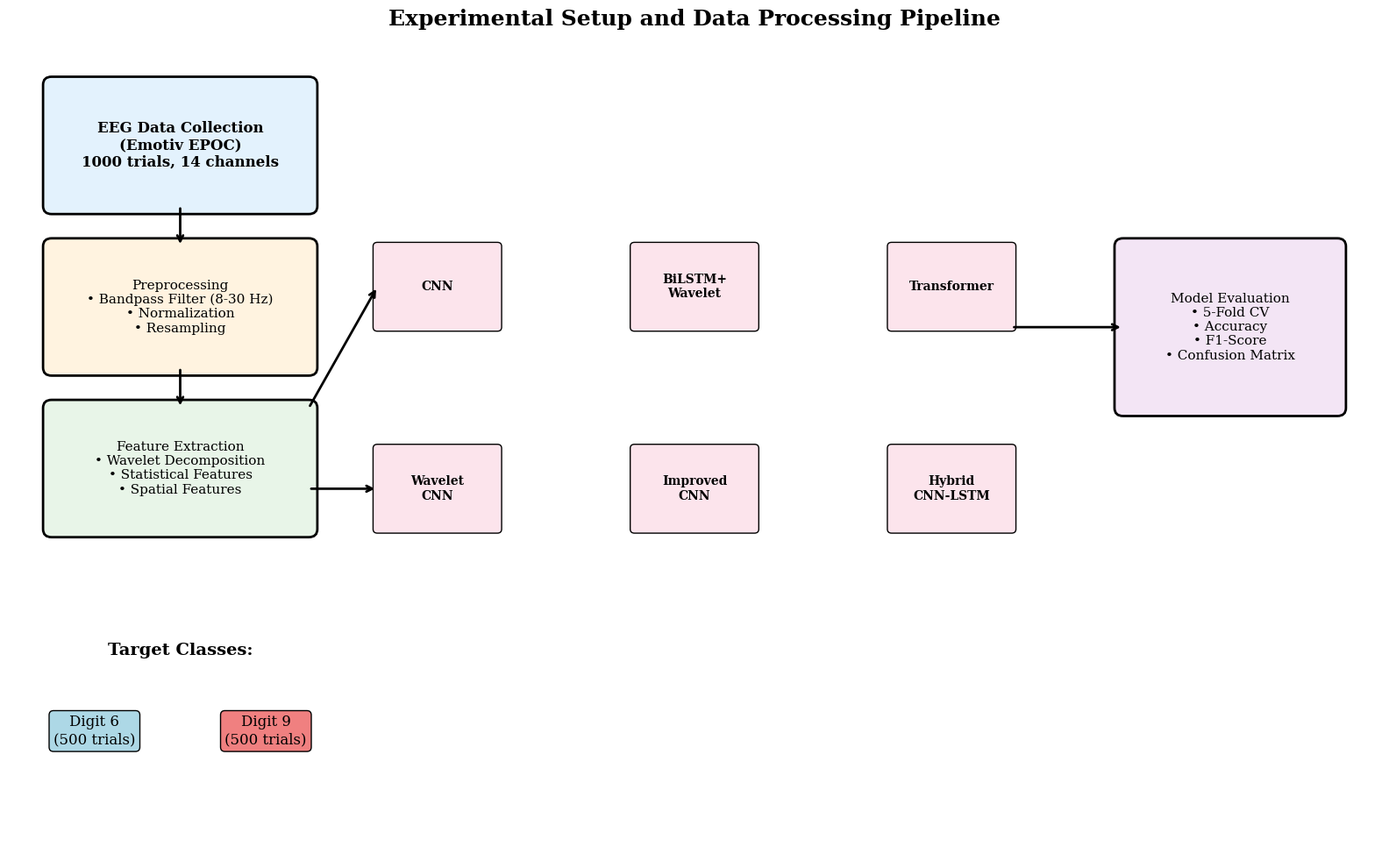
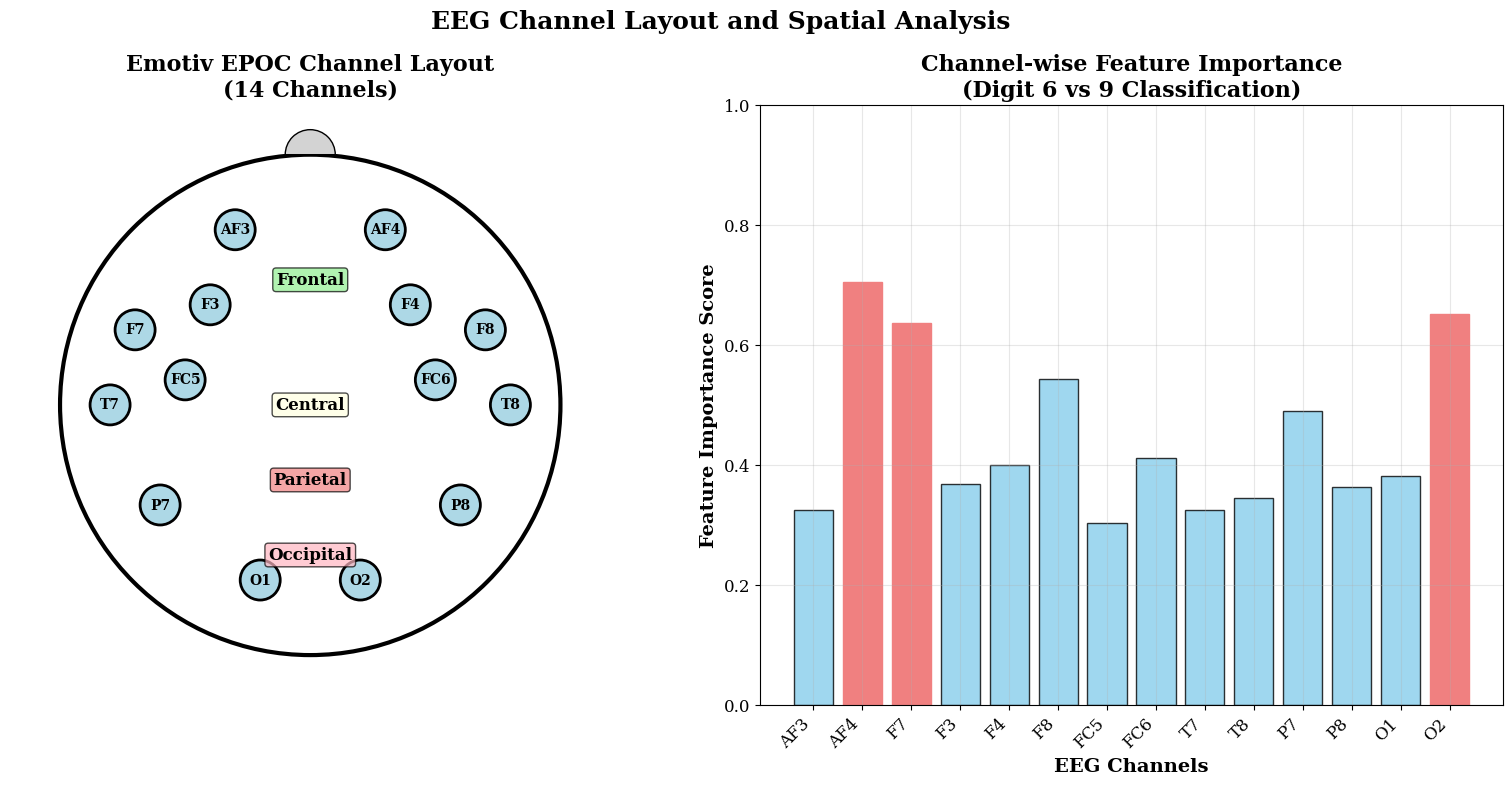
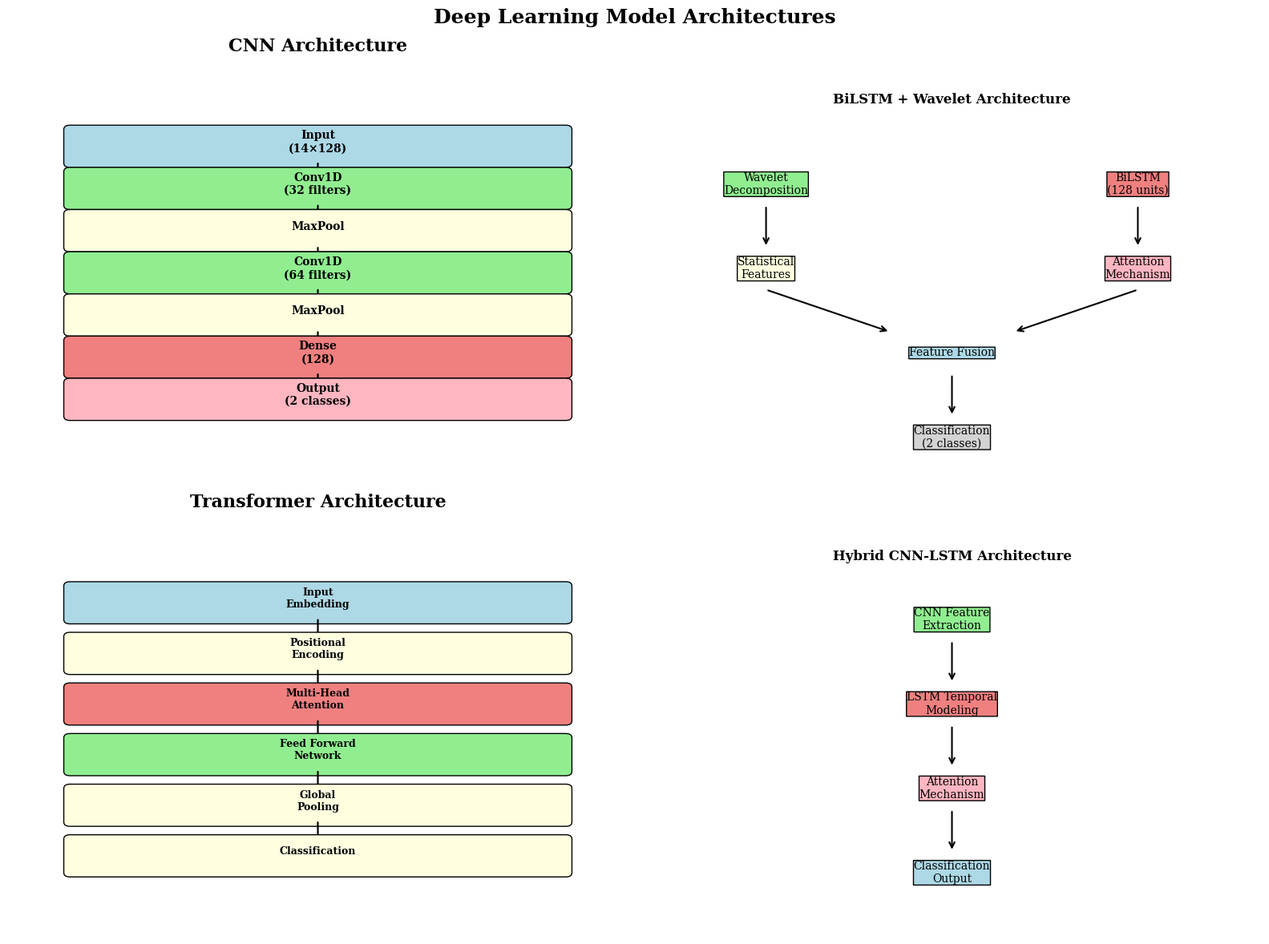

Write Python code to recreate these figures, in order.
#!/usr/bin/env python3
"""
Methodology Figure Generation for Spatial Digit Classification Paper
==================================================================

This script generates methodology-specific figures:
- Experimental Setup Diagram
- EEG Channel Layout
- Data Pipeline Flowchart
- Architecture Diagrams

Author: Research Team
Date: 2024
"""

import os
import numpy as np
import matplotlib.pyplot as plt
import matplotlib.patches as patches
from matplotlib.patches import FancyBboxPatch, ConnectionPatch
import warnings
warnings.filterwarnings('ignore')

# Set style for publication-quality figures
plt.rcParams.update({
    'font.size': 12,
    'font.family': 'serif',
    'axes.labelsize': 14,
    'axes.titlesize': 16,
    'xtick.labelsize': 12,
    'ytick.labelsize': 12,
    'legend.fontsize': 12,
    'figure.titlesize': 18,
    'figure.dpi': 300,
    'savefig.dpi': 300,
    'savefig.bbox': 'tight'
})

class MethodologyFigureGenerator:
    def __init__(self, output_path="enhanced_figures"):
        self.output_path = output_path
        os.makedirs(self.output_path, exist_ok=True)
        print("🔬 Methodology Figure Generator Initialized")
        
    def generate_experimental_setup(self):
        """Generate experimental setup and data pipeline diagram"""
        print("\n🏗️ Generating Experimental Setup Diagram...")
        
        fig, ax = plt.subplots(1, 1, figsize=(16, 10))
        fig.suptitle('Experimental Setup and Data Processing Pipeline', fontsize=18, fontweight='bold')
        
        # Define colors
        colors = {
            'data': '#E3F2FD',
            'preprocess': '#FFF3E0', 
            'feature': '#E8F5E8',
            'model': '#FCE4EC',
            'evaluation': '#F3E5F5'
        }
        
        # Data Collection Stage
        data_box = FancyBboxPatch((0.5, 8), 3, 1.5, boxstyle="round,pad=0.1", 
                                 facecolor=colors['data'], edgecolor='black', linewidth=2)
        ax.add_patch(data_box)
        ax.text(2, 8.75, 'EEG Data Collection\n(Emotiv EPOC)\n1000 trials, 14 channels', 
                ha='center', va='center', fontsize=12, fontweight='bold')
        
        # Preprocessing Stage
        preprocess_box = FancyBboxPatch((0.5, 6), 3, 1.5, boxstyle="round,pad=0.1",
                                       facecolor=colors['preprocess'], edgecolor='black', linewidth=2)
        ax.add_patch(preprocess_box)
        ax.text(2, 6.75, 'Preprocessing\n• Bandpass Filter (8-30 Hz)\n• Normalization\n• Resampling', 
                ha='center', va='center', fontsize=11)
        
        # Feature Extraction Stage
        feature_box = FancyBboxPatch((0.5, 4), 3, 1.5, boxstyle="round,pad=0.1",
                                    facecolor=colors['feature'], edgecolor='black', linewidth=2)
        ax.add_patch(feature_box)
        ax.text(2, 4.75, 'Feature Extraction\n• Wavelet Decomposition\n• Statistical Features\n• Spatial Features', 
                ha='center', va='center', fontsize=11)
        
        # Model Training Stage
        model_positions = [(5, 7), (8, 7), (11, 7), (5, 4.5), (8, 4.5), (11, 4.5)]
        model_names = ['CNN', 'BiLSTM+\nWavelet', 'Transformer', 'Wavelet\nCNN', 'Improved\nCNN', 'Hybrid\nCNN-LSTM']
        
        for i, ((x, y), name) in enumerate(zip(model_positions, model_names)):
            model_box = FancyBboxPatch((x-0.7, y-0.5), 1.4, 1, boxstyle="round,pad=0.05",
                                      facecolor=colors['model'], edgecolor='black', linewidth=1)
            ax.add_patch(model_box)
            ax.text(x, y, name, ha='center', va='center', fontsize=10, fontweight='bold')
        
        # Evaluation Stage
        eval_box = FancyBboxPatch((13, 5.5), 2.5, 2, boxstyle="round,pad=0.1",
                                 facecolor=colors['evaluation'], edgecolor='black', linewidth=2)
        ax.add_patch(eval_box)
        ax.text(14.25, 6.5, 'Model Evaluation\n• 5-Fold CV\n• Accuracy\n• F1-Score\n• Confusion Matrix', 
                ha='center', va='center', fontsize=11)
        
        # Add arrows
        arrows = [
            ((2, 8), (2, 7.5)),      # Data to Preprocess
            ((2, 6), (2, 5.5)),      # Preprocess to Feature
            ((3.5, 5.5), (4.3, 7)),  # Feature to Models
            ((3.5, 4.5), (4.3, 4.5)), # Feature to Models
            ((11.7, 6.5), (13, 6.5)) # Models to Evaluation
        ]
        
        for start, end in arrows:
            ax.annotate('', xy=end, xytext=start,
                       arrowprops=dict(arrowstyle='->', lw=2, color='black'))
        
        # Add digit examples
        ax.text(2, 2.5, 'Target Classes:', ha='center', va='center', fontsize=14, fontweight='bold')
        ax.text(1, 1.5, 'Digit 6\n(500 trials)', ha='center', va='center', fontsize=12, 
                bbox=dict(boxstyle="round,pad=0.3", facecolor='lightblue'))
        ax.text(3, 1.5, 'Digit 9\n(500 trials)', ha='center', va='center', fontsize=12,
                bbox=dict(boxstyle="round,pad=0.3", facecolor='lightcoral'))
        
        ax.set_xlim(0, 16)
        ax.set_ylim(0, 10)
        ax.axis('off')
        
        plt.tight_layout()
        output_file = f"{self.output_path}/experimental_setup.png"
        plt.savefig(output_file, dpi=300, bbox_inches='tight')
        plt.close()
        
        print(f"✅ Experimental setup saved: {output_file}")
        return output_file
    
    def generate_eeg_channel_layout(self):
        """Generate EEG channel layout for Emotiv EPOC"""
        print("\n🧠 Generating EEG Channel Layout...")
        
        fig, (ax1, ax2) = plt.subplots(1, 2, figsize=(16, 8))
        fig.suptitle('EEG Channel Layout and Spatial Analysis', fontsize=18, fontweight='bold')
        
        # Emotiv EPOC channel positions (approximate 10-20 system)
        channels = {
            'AF3': (-0.3, 0.7), 'AF4': (0.3, 0.7),
            'F7': (-0.7, 0.3), 'F3': (-0.4, 0.4), 'F4': (0.4, 0.4), 'F8': (0.7, 0.3),
            'FC5': (-0.5, 0.1), 'FC6': (0.5, 0.1),
            'T7': (-0.8, 0), 'T8': (0.8, 0),
            'P7': (-0.6, -0.4), 'P8': (0.6, -0.4),
            'O1': (-0.2, -0.7), 'O2': (0.2, -0.7)
        }
        
        # Plot 1: Channel Layout
        circle = plt.Circle((0, 0), 1, fill=False, linewidth=3, color='black')
        ax1.add_patch(circle)
        
        # Add nose
        nose = patches.Wedge((0, 1), 0.1, 0, 180, facecolor='lightgray', edgecolor='black')
        ax1.add_patch(nose)
        
        # Add channels
        for ch_name, (x, y) in channels.items():
            circle = plt.Circle((x, y), 0.08, facecolor='lightblue', edgecolor='black', linewidth=2)
            ax1.add_patch(circle)
            ax1.text(x, y, ch_name, ha='center', va='center', fontsize=10, fontweight='bold')
        
        # Add brain regions
        regions = [
            ('Frontal', 0, 0.5, 'lightgreen'),
            ('Central', 0, 0, 'lightyellow'), 
            ('Parietal', 0, -0.3, 'lightcoral'),
            ('Occipital', 0, -0.6, 'lightpink')
        ]
        
        for region, x, y, color in regions:
            ax1.text(x, y, region, ha='center', va='center', fontsize=12, fontweight='bold',
                    bbox=dict(boxstyle="round,pad=0.2", facecolor=color, alpha=0.7))
        
        ax1.set_xlim(-1.2, 1.2)
        ax1.set_ylim(-1.2, 1.2)
        ax1.set_aspect('equal')
        ax1.set_title('Emotiv EPOC Channel Layout\n(14 Channels)', fontweight='bold')
        ax1.axis('off')
        
        # Plot 2: Channel Importance (simulated data)
        channel_names = list(channels.keys())
        importance_scores = np.random.rand(14) * 0.5 + 0.3  # Simulated importance
        
        bars = ax2.bar(range(14), importance_scores, color='skyblue', alpha=0.8, edgecolor='black')
        ax2.set_xlabel('EEG Channels', fontweight='bold')
        ax2.set_ylabel('Feature Importance Score', fontweight='bold')
        ax2.set_title('Channel-wise Feature Importance\n(Digit 6 vs 9 Classification)', fontweight='bold')
        ax2.set_xticks(range(14))
        ax2.set_xticklabels(channel_names, rotation=45, ha='right')
        ax2.grid(True, alpha=0.3)
        ax2.set_ylim(0, 1)
        
        # Highlight top channels
        top_channels = np.argsort(importance_scores)[-3:]
        for idx in top_channels:
            bars[idx].set_color('lightcoral')
            bars[idx].set_alpha(1.0)
        
        plt.tight_layout()
        output_file = f"{self.output_path}/eeg_channel_layout.png"
        plt.savefig(output_file, dpi=300, bbox_inches='tight')
        plt.close()
        
        print(f"✅ EEG channel layout saved: {output_file}")
        return output_file
    
    def generate_architecture_diagrams(self):
        """Generate model architecture diagrams"""
        print("\n🏗️ Generating Architecture Diagrams...")
        
        fig, axes = plt.subplots(2, 2, figsize=(16, 12))
        fig.suptitle('Deep Learning Model Architectures', fontsize=18, fontweight='bold')
        
        # CNN Architecture
        ax = axes[0, 0]
        layers = ['Input\n(14×128)', 'Conv1D\n(32 filters)', 'MaxPool', 'Conv1D\n(64 filters)', 'MaxPool', 'Dense\n(128)', 'Output\n(2 classes)']
        y_positions = np.linspace(0.8, 0.2, len(layers))
        
        for i, (layer, y) in enumerate(zip(layers, y_positions)):
            if i == 0:
                color = 'lightblue'
            elif 'Conv' in layer:
                color = 'lightgreen'
            elif 'Pool' in layer:
                color = 'lightyellow'
            elif 'Dense' in layer:
                color = 'lightcoral'
            else:
                color = 'lightpink'
                
            box = FancyBboxPatch((0.1, y-0.05), 0.8, 0.08, boxstyle="round,pad=0.01",
                               facecolor=color, edgecolor='black')
            ax.add_patch(box)
            ax.text(0.5, y, layer, ha='center', va='center', fontsize=10, fontweight='bold')
            
            if i < len(layers) - 1:
                ax.arrow(0.5, y-0.05, 0, -0.05, head_width=0.02, head_length=0.01, fc='black', ec='black')
        
        ax.set_xlim(0, 1)
        ax.set_ylim(0, 1)
        ax.set_title('CNN Architecture', fontweight='bold')
        ax.axis('off')
        
        # BiLSTM + Wavelet Architecture
        ax = axes[0, 1]
        ax.text(0.5, 0.9, 'BiLSTM + Wavelet Architecture', ha='center', va='center', 
                fontsize=12, fontweight='bold')
        
        # Wavelet branch
        ax.text(0.2, 0.7, 'Wavelet\nDecomposition', ha='center', va='center', fontsize=10,
                bbox=dict(boxstyle="round,pad=0.02", facecolor='lightgreen'))
        ax.text(0.2, 0.5, 'Statistical\nFeatures', ha='center', va='center', fontsize=10,
                bbox=dict(boxstyle="round,pad=0.02", facecolor='lightyellow'))
        
        # LSTM branch
        ax.text(0.8, 0.7, 'BiLSTM\n(128 units)', ha='center', va='center', fontsize=10,
                bbox=dict(boxstyle="round,pad=0.02", facecolor='lightcoral'))
        ax.text(0.8, 0.5, 'Attention\nMechanism', ha='center', va='center', fontsize=10,
                bbox=dict(boxstyle="round,pad=0.02", facecolor='lightpink'))
        
        # Fusion
        ax.text(0.5, 0.3, 'Feature Fusion', ha='center', va='center', fontsize=10,
                bbox=dict(boxstyle="round,pad=0.02", facecolor='lightblue'))
        ax.text(0.5, 0.1, 'Classification\n(2 classes)', ha='center', va='center', fontsize=10,
                bbox=dict(boxstyle="round,pad=0.02", facecolor='lightgray'))
        
        # Add arrows
        arrows = [((0.2, 0.65), (0.2, 0.55)), ((0.8, 0.65), (0.8, 0.55)),
                 ((0.2, 0.45), (0.4, 0.35)), ((0.8, 0.45), (0.6, 0.35)),
                 ((0.5, 0.25), (0.5, 0.15))]
        
        for start, end in arrows:
            ax.annotate('', xy=end, xytext=start,
                       arrowprops=dict(arrowstyle='->', lw=1.5, color='black'))
        
        ax.set_xlim(0, 1)
        ax.set_ylim(0, 1)
        ax.axis('off')
        
        # Transformer Architecture
        ax = axes[1, 0]
        transformer_layers = ['Input\nEmbedding', 'Positional\nEncoding', 'Multi-Head\nAttention', 'Feed Forward\nNetwork', 'Global\nPooling', 'Classification']
        y_positions = np.linspace(0.8, 0.2, len(transformer_layers))
        
        for i, (layer, y) in enumerate(zip(transformer_layers, y_positions)):
            if 'Input' in layer:
                color = 'lightblue'
            elif 'Attention' in layer:
                color = 'lightcoral'
            elif 'Feed' in layer:
                color = 'lightgreen'
            else:
                color = 'lightyellow'
                
            box = FancyBboxPatch((0.1, y-0.05), 0.8, 0.08, boxstyle="round,pad=0.01",
                               facecolor=color, edgecolor='black')
            ax.add_patch(box)
            ax.text(0.5, y, layer, ha='center', va='center', fontsize=9, fontweight='bold')
            
            if i < len(transformer_layers) - 1:
                ax.arrow(0.5, y-0.05, 0, -0.05, head_width=0.02, head_length=0.01, fc='black', ec='black')
        
        ax.set_xlim(0, 1)
        ax.set_ylim(0, 1)
        ax.set_title('Transformer Architecture', fontweight='bold')
        ax.axis('off')
        
        # Hybrid CNN-LSTM Architecture
        ax = axes[1, 1]
        ax.text(0.5, 0.9, 'Hybrid CNN-LSTM Architecture', ha='center', va='center', 
                fontsize=12, fontweight='bold')
        
        # CNN part
        ax.text(0.5, 0.75, 'CNN Feature\nExtraction', ha='center', va='center', fontsize=10,
                bbox=dict(boxstyle="round,pad=0.02", facecolor='lightgreen'))
        
        # LSTM part
        ax.text(0.5, 0.55, 'LSTM Temporal\nModeling', ha='center', va='center', fontsize=10,
                bbox=dict(boxstyle="round,pad=0.02", facecolor='lightcoral'))
        
        # Attention
        ax.text(0.5, 0.35, 'Attention\nMechanism', ha='center', va='center', fontsize=10,
                bbox=dict(boxstyle="round,pad=0.02", facecolor='lightpink'))
        
        # Output
        ax.text(0.5, 0.15, 'Classification\nOutput', ha='center', va='center', fontsize=10,
                bbox=dict(boxstyle="round,pad=0.02", facecolor='lightblue'))
        
        # Add arrows
        arrows = [((0.5, 0.7), (0.5, 0.6)), ((0.5, 0.5), (0.5, 0.4)), ((0.5, 0.3), (0.5, 0.2))]
        for start, end in arrows:
            ax.annotate('', xy=end, xytext=start,
                       arrowprops=dict(arrowstyle='->', lw=1.5, color='black'))
        
        ax.set_xlim(0, 1)
        ax.set_ylim(0, 1)
        ax.axis('off')
        
        plt.tight_layout()
        output_file = f"{self.output_path}/architecture_diagrams.png"
        plt.savefig(output_file, dpi=300, bbox_inches='tight')
        plt.close()
        
        print(f"✅ Architecture diagrams saved: {output_file}")
        return output_file

def main():
    """Main function to generate methodology figures"""
    print("🔬 STARTING METHODOLOGY FIGURE GENERATION")
    print("=" * 50)
    
    generator = MethodologyFigureGenerator()
    figures_generated = []
    
    # Generate methodology figures
    try:
        fig1 = generator.generate_experimental_setup()
        if fig1:
            figures_generated.append(fig1)
    except Exception as e:
        print(f"❌ Error generating experimental setup: {str(e)}")
    
    try:
        fig2 = generator.generate_eeg_channel_layout()
        if fig2:
            figures_generated.append(fig2)
    except Exception as e:
        print(f"❌ Error generating EEG channel layout: {str(e)}")
    
    try:
        fig3 = generator.generate_architecture_diagrams()
        if fig3:
            figures_generated.append(fig3)
    except Exception as e:
        print(f"❌ Error generating architecture diagrams: {str(e)}")
    
    # Summary
    print("\n" + "=" * 50)
    print("🎉 METHODOLOGY FIGURE GENERATION COMPLETE!")
    print(f"📊 Total methodology figures generated: {len(figures_generated)}")
    for fig in figures_generated:
        print(f"   ✅ {fig}")
    
    print(f"\n📁 All methodology figures saved in: enhanced_figures/")
    print("🚀 Ready to enhance paper methodology section!")

if __name__ == "__main__":
    main()
